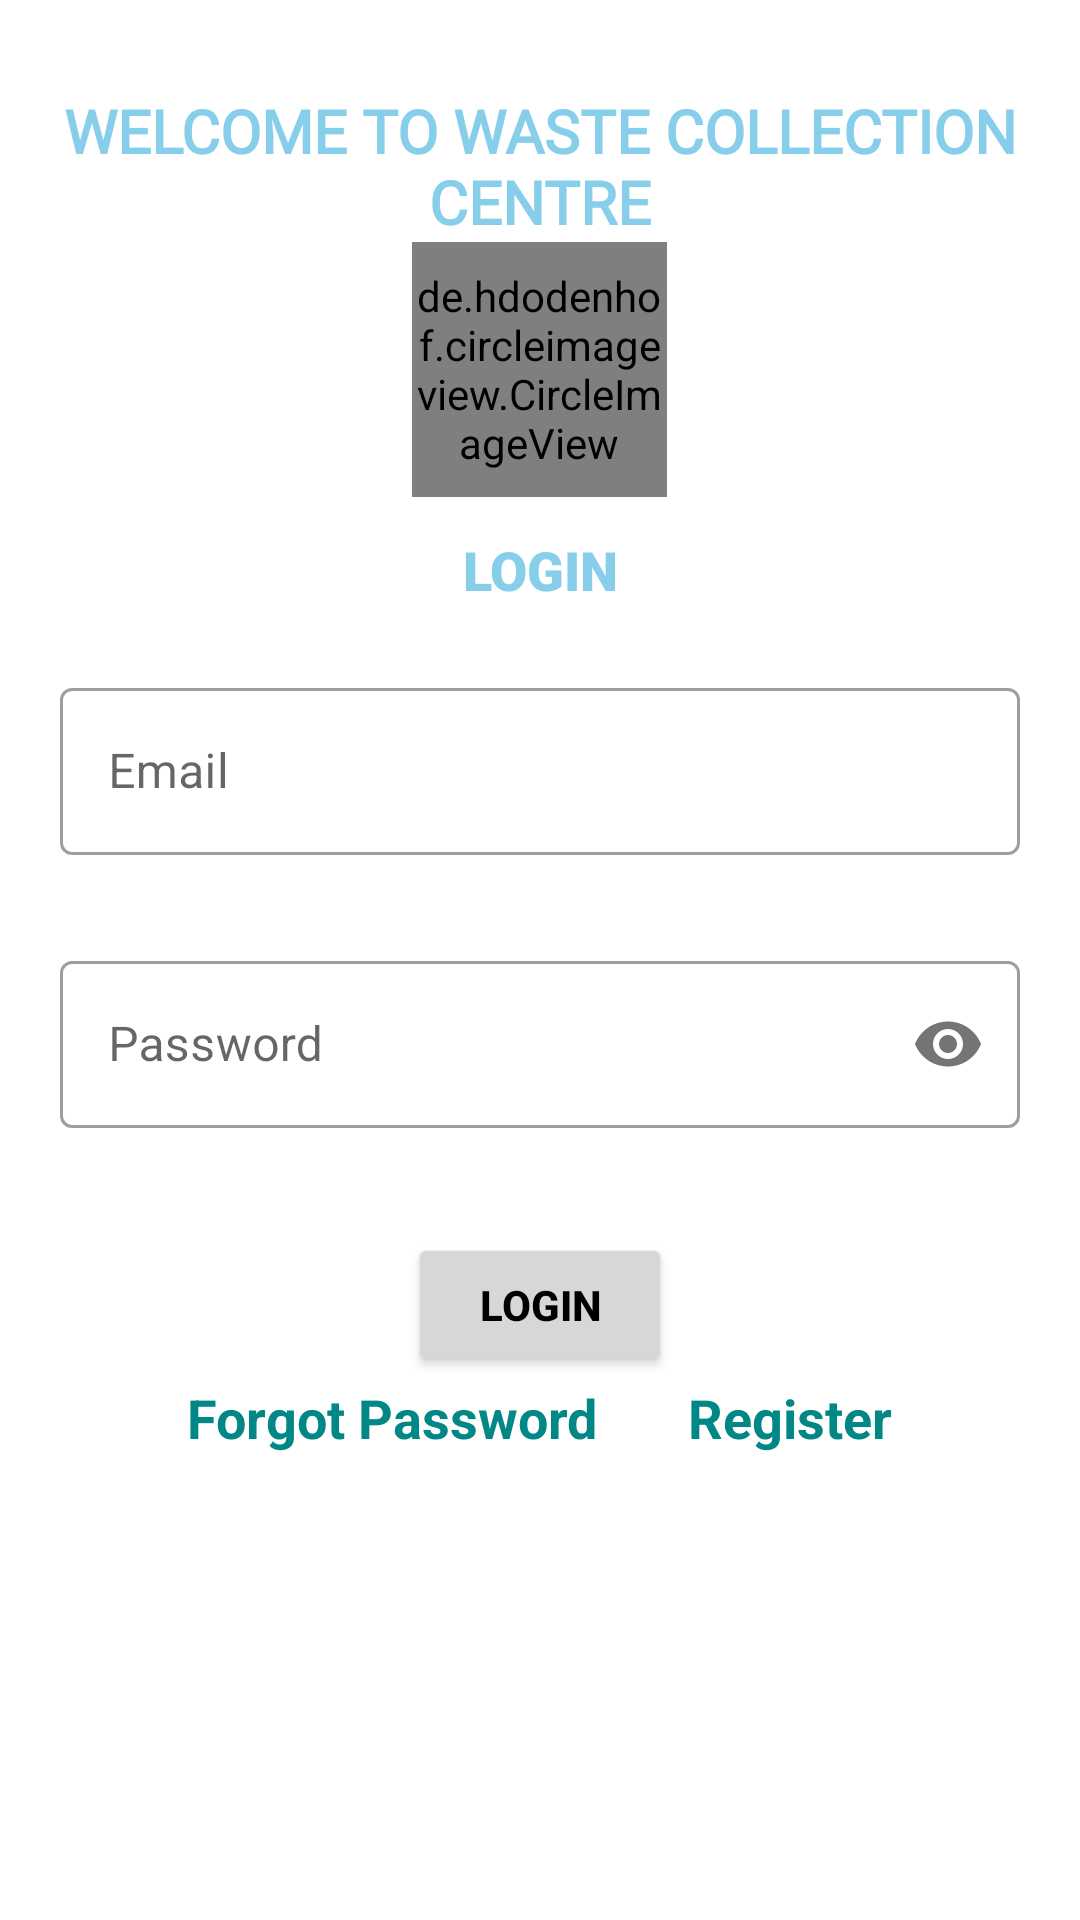

Produce the Android XML layout that renders to this screen, including the resource entries it uses.
<!-- AndroidManifest.xml: application theme Theme.MWASTE -->
<!-- res/layout/activity_login_user.xml -->
<?xml version="1.0" encoding="utf-8"?>
<LinearLayout xmlns:android="http://schemas.android.com/apk/res/android"
    xmlns:app="http://schemas.android.com/apk/res-auto"
    xmlns:tools="http://schemas.android.com/tools"
    android:layout_width="match_parent"
    android:orientation="vertical"
    android:layout_height="match_parent"
    tools:context=".LoginUser">
    <TextView
        android:layout_width="wrap_content"
        android:layout_height="wrap_content"
        android:text="WELCOME TO WASTE COLLECTION CENTRE"
        android:textSize="20sp"
        android:gravity="center"
        android:textColor="@color/back_ground"
        android:layout_marginTop="30dp"
        android:layout_gravity="center"
        android:textAlignment="center"
        android:textStyle="bold"
        android:fontFamily="@font/alegreya"/>
    <de.hdodenhof.circleimageview.CircleImageView
        android:layout_width="85dp"
        android:layout_height="85dp"
        android:layout_centerVertical="true"
        android:id="@+id/img1"
        android:background="@color/teal_200"
        app:civ_border_width="1dp"
        android:layout_gravity="center"
        app:civ_border_color="@color/black"/>
    <TextView
        android:layout_width="wrap_content"
        android:layout_height="wrap_content"
        android:textStyle="bold"
        android:layout_gravity="center"
        android:textSize="18sp"
        android:textColor="@color/back_ground"
        android:layout_margin="12dp"
        android:fontFamily="sans-serif-black"
        android:layout_marginTop="5dp"
        android:textAlignment="center"
        android:text="LOGIN"/>
    <ScrollView
        android:layout_width="match_parent"
        android:layout_height="wrap_content">
        <LinearLayout
            android:layout_width="match_parent"
            android:layout_height="match_parent"
            android:orientation="vertical">
            <com.google.android.material.textfield.TextInputLayout
                android:layout_width="match_parent"
                style="@style/Widget.MaterialComponents.TextInputLayout.OutlinedBox"
                android:layout_height="wrap_content"
                android:layout_marginTop="20dp"
                android:layout_margin="10dp"
                app:boxBackgroundColor="@color/white"
                app:startIconDrawable="@drawable/email">
                <com.google.android.material.textfield.TextInputEditText
                    android:layout_width="match_parent"
                    android:layout_height="wrap_content"
                    android:id="@+id/email"
                    android:hint="Email"
                    android:textColor="@color/black"
                    android:layout_margin="10dp"
                    android:inputType="textEmailAddress"/>

            </com.google.android.material.textfield.TextInputLayout>
            <com.google.android.material.textfield.TextInputLayout
                android:layout_width="match_parent"
                android:layout_height="wrap_content"
                android:hint="Password"
                app:boxBackgroundColor="@color/white"
                android:layout_marginTop="20dp"
                android:layout_margin="10dp"
                app:startIconDrawable="@drawable/ic_baseline_lock_24"
                app:passwordToggleEnabled="true"
                style="@style/Widget.MaterialComponents.TextInputLayout.OutlinedBox"
                >

                <com.google.android.material.textfield.TextInputEditText
                    android:layout_width="match_parent"
                    android:layout_height="wrap_content"
                    android:inputType="textPassword"
                    android:layout_margin="10dp"
                    android:textColor="@color/black"
                    android:id="@+id/password" />
            </com.google.android.material.textfield.TextInputLayout>


            <Button
                android:layout_width="wrap_content"
                android:layout_height="wrap_content"
                android:text="Login"
                android:textColor="@color/black"
                android:textStyle="bold"
                android:layout_gravity="center"
                android:layout_marginTop="15dp"
                android:id="@+id/login"
                />
            <LinearLayout
                android:layout_width="match_parent"
                android:layout_height="wrap_content"
                android:gravity="center"
                android:orientation="horizontal">
                <TextView
                    android:id="@+id/forget"
                    android:layout_width="wrap_content"
                    android:layout_height="wrap_content"
                    android:text="Forgot Password"
                    android:textSize="18sp"
                    android:layout_marginTop="1dp"
                    android:textColor="@color/teal_700"
                    android:textStyle="bold"/>
                <TextView
                    android:id="@+id/reg"
                    android:layout_width="wrap_content"
                    android:layout_height="wrap_content"
                    android:text="Register"
                    android:layout_marginTop="1dp"
                    android:textColor="@color/teal_700"
                    android:layout_marginStart="30dp"
                    android:textSize="18sp"
                    android:textStyle="bold"/>

            </LinearLayout>
        </LinearLayout>
    </ScrollView>

</LinearLayout>
<!-- resources referenced by this layout -->
<resources>
  <color name="back_ground">#87CEEB</color>
  <color name="black">#FF000000</color>
  <color name="teal_200">#FF03DAC5</color>
  <color name="teal_700">#FF018786</color>
  <color name="white">#FFFFFFFF</color>
  <style name="Theme.MWASTE" parent="Theme.MaterialComponents.DayNight.DarkActionBar">
          
          <item name="colorPrimary">@color/purple_500</item>
          <item name="colorPrimaryVariant">@color/purple_700</item>
          <item name="colorOnPrimary">@color/white</item>
          
          <item name="colorSecondary">@color/teal_200</item>
          <item name="colorSecondaryVariant">@color/teal_700</item>
          <item name="colorOnSecondary">@color/black</item>
          
          <item name="android:statusBarColor" tools:targetApi="l">?attr/colorPrimaryVariant</item>
          
      </style>
  <color name="purple_500">#87CEEB</color>
  <color name="purple_700">#FF3700B3</color>
</resources>
